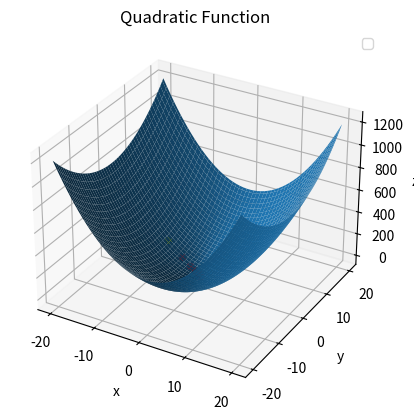

Here is the Python script that generated this plot:
import numpy as np
import matplotlib.pyplot as plt

def visualize_quadratic_function(a, b, c, learning_rate=0.1, num_iterations=10):
    # 生成一定范围内的 x 和 y 值
    x = np.linspace(-20, 20, 100)
    y = np.linspace(-20, 20, 100)
    X, Y = np.meshgrid(x, y)
    
    # 计算对应的 z 值
    Z = a * X**2 + b * Y**2 + c
    
    # 创建图形窗口
    fig = plt.figure()
    ax = fig.add_subplot(111, projection='3d')
    
    # 绘制函数图像
    ax.plot_surface(X, Y, Z)
    
    # 设置坐标轴标签
    ax.set_xlabel('x')
    ax.set_ylabel('y')
    ax.set_zlabel('z')
    
    # 添加标题
    ax.set_title('Quadratic Function')
    
    # 初始化起始点
    start_x = -9
    start_y = 3
    start_z = a * start_x**2 + b * start_y**2 + c
    
    # 绘制起始点
    ax.scatter(start_x, start_y, start_z, color='yellow')
    
    # 迭代更新点
    for i in range(num_iterations):
        # 计算梯度
        gradient_x = 2 * a * start_x
        gradient_y = 2 * b * start_y
        
        # 根据梯度和学习率更新点
        start_x -= learning_rate * gradient_x
        start_y -= learning_rate * gradient_y
        start_z = a * start_x**2 + b * start_y**2 + c
        
        # 绘制更新后的点
        ax.scatter(start_x, start_y, start_z, color='red')
    
    # 显示图像
    ax.legend()
    plt.show()

# 示例用法
visualize_quadratic_function(2, 1, 3, learning_rate=0.1, num_iterations=10)
